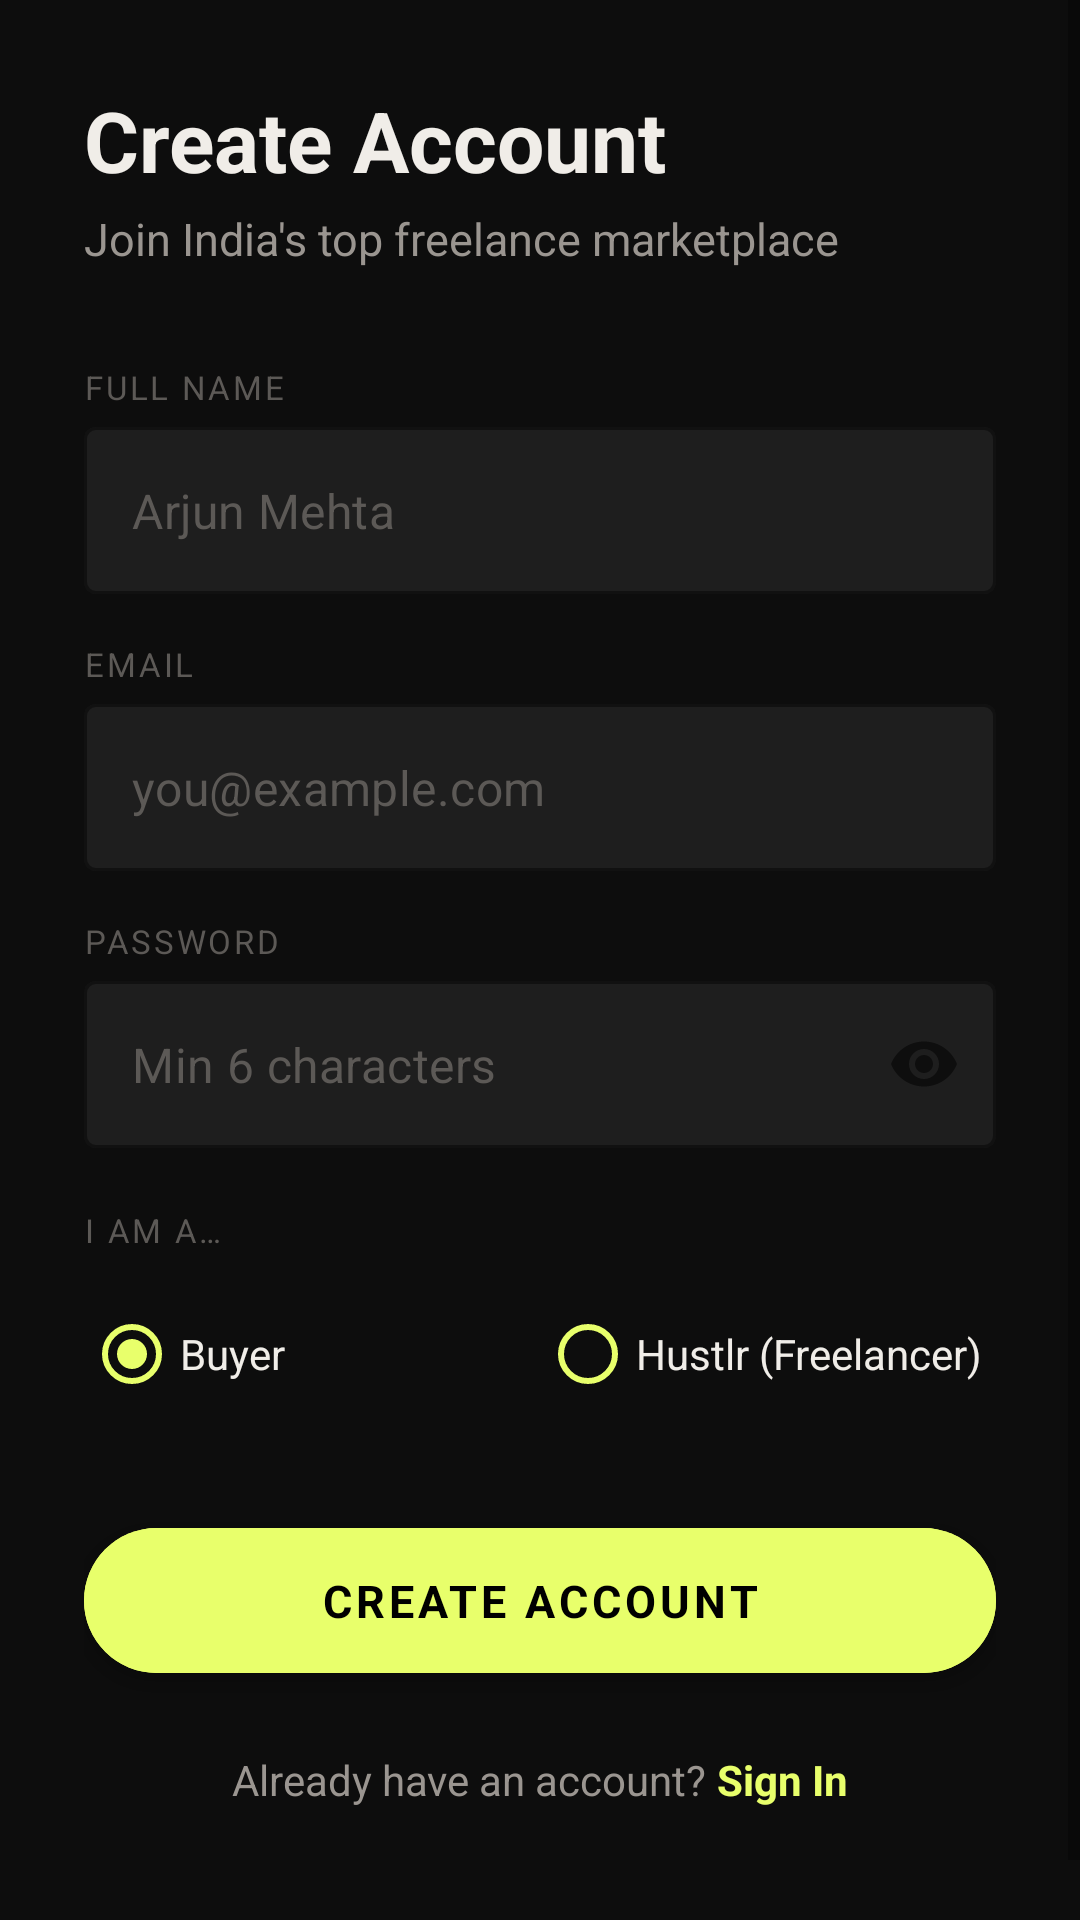

This screen was rendered from an Android layout file. Write that file and the resources it references.
<!-- AndroidManifest.xml: application theme Theme.Hustl -->
<!-- res/layout/activity_register.xml -->
<?xml version="1.0" encoding="utf-8"?>
<ScrollView xmlns:android="http://schemas.android.com/apk/res/android"
    xmlns:app="http://schemas.android.com/apk/res-auto"
    android:layout_width="match_parent"
    android:layout_height="match_parent"
    android:background="@color/bg"
    android:fillViewport="true">

    <LinearLayout
        android:layout_width="match_parent"
        android:layout_height="wrap_content"
        android:orientation="vertical"
        android:padding="28dp"
        android:paddingTop="60dp">

        <TextView android:layout_width="wrap_content" android:layout_height="wrap_content"
            android:text="Create Account" android:textColor="@color/text_primary"
            android:textSize="28sp" android:textStyle="bold" android:layout_marginBottom="4dp"/>
        <TextView android:layout_width="wrap_content" android:layout_height="wrap_content"
            android:text="Join India's top freelance marketplace" android:textColor="@color/text_secondary"
            android:textSize="15sp" android:layout_marginBottom="32dp"/>

        <TextView android:layout_width="wrap_content" android:layout_height="wrap_content"
            android:text="FULL NAME" android:textColor="@color/text_muted"
            android:textSize="11sp" android:letterSpacing="0.08" android:layout_marginBottom="6dp"/>
        <com.google.android.material.textfield.TextInputLayout
            android:layout_width="match_parent" android:layout_height="wrap_content"
            android:layout_marginBottom="16dp" app:boxBackgroundColor="@color/surface2"
            app:boxStrokeColor="@color/border" app:hintEnabled="false"
            style="@style/Widget.MaterialComponents.TextInputLayout.OutlinedBox">
            <com.google.android.material.textfield.TextInputEditText
                android:id="@+id/etName" android:layout_width="match_parent" android:layout_height="wrap_content"
                android:inputType="textPersonName" android:hint="Arjun Mehta"
                android:textColor="@color/text_primary" android:textColorHint="@color/text_muted"/>
        </com.google.android.material.textfield.TextInputLayout>

        <TextView android:layout_width="wrap_content" android:layout_height="wrap_content"
            android:text="EMAIL" android:textColor="@color/text_muted"
            android:textSize="11sp" android:letterSpacing="0.08" android:layout_marginBottom="6dp"/>
        <com.google.android.material.textfield.TextInputLayout
            android:layout_width="match_parent" android:layout_height="wrap_content"
            android:layout_marginBottom="16dp" app:boxBackgroundColor="@color/surface2"
            app:boxStrokeColor="@color/border" app:hintEnabled="false"
            style="@style/Widget.MaterialComponents.TextInputLayout.OutlinedBox">
            <com.google.android.material.textfield.TextInputEditText
                android:id="@+id/etEmail" android:layout_width="match_parent" android:layout_height="wrap_content"
                android:inputType="textEmailAddress" android:hint="you@example.com"
                android:textColor="@color/text_primary" android:textColorHint="@color/text_muted"/>
        </com.google.android.material.textfield.TextInputLayout>

        <TextView android:layout_width="wrap_content" android:layout_height="wrap_content"
            android:text="PASSWORD" android:textColor="@color/text_muted"
            android:textSize="11sp" android:letterSpacing="0.08" android:layout_marginBottom="6dp"/>
        <com.google.android.material.textfield.TextInputLayout
            android:layout_width="match_parent" android:layout_height="wrap_content"
            android:layout_marginBottom="20dp" app:boxBackgroundColor="@color/surface2"
            app:boxStrokeColor="@color/border" app:hintEnabled="false"
            app:passwordToggleEnabled="true"
            style="@style/Widget.MaterialComponents.TextInputLayout.OutlinedBox">
            <com.google.android.material.textfield.TextInputEditText
                android:id="@+id/etPassword" android:layout_width="match_parent" android:layout_height="wrap_content"
                android:inputType="textPassword" android:hint="Min 6 characters"
                android:textColor="@color/text_primary" android:textColorHint="@color/text_muted"/>
        </com.google.android.material.textfield.TextInputLayout>

        <TextView android:layout_width="wrap_content" android:layout_height="wrap_content"
            android:text="I AM A…" android:textColor="@color/text_muted"
            android:textSize="11sp" android:letterSpacing="0.08" android:layout_marginBottom="10dp"/>

        <RadioGroup android:id="@+id/rgRole" android:layout_width="match_parent"
            android:layout_height="wrap_content" android:orientation="horizontal"
            android:layout_marginBottom="28dp">
            <RadioButton android:id="@+id/rbBuyer" android:layout_width="0dp"
                android:layout_height="wrap_content" android:layout_weight="1"
                android:text="Buyer" android:checked="true"
                android:textColor="@color/text_primary" android:buttonTint="@color/accent"/>
            <RadioButton android:id="@+id/rbSeller" android:layout_width="0dp"
                android:layout_height="wrap_content" android:layout_weight="1"
                android:text="Hustlr (Freelancer)"
                android:textColor="@color/text_primary" android:buttonTint="@color/accent"/>
        </RadioGroup>

        <ProgressBar android:id="@+id/progressBar"
            android:layout_width="wrap_content" android:layout_height="wrap_content"
            android:layout_gravity="center" android:visibility="gone"
            android:layout_marginBottom="12dp" android:indeterminateTint="@color/accent"/>

        <com.google.android.material.button.MaterialButton
            android:id="@+id/btnRegister" style="@style/HustlButton"
            android:layout_width="match_parent" android:layout_height="wrap_content"
            android:text="Create Account" />

        <LinearLayout android:layout_width="match_parent" android:layout_height="wrap_content"
            android:orientation="horizontal" android:gravity="center" android:layout_marginTop="20dp" android:layout_marginBottom="30dp">
            <TextView android:layout_width="wrap_content" android:layout_height="wrap_content"
                android:text="Already have an account? " android:textColor="@color/text_secondary" android:textSize="14sp"/>
            <TextView android:id="@+id/tvLogin" android:layout_width="wrap_content" android:layout_height="wrap_content"
                android:text="Sign In" android:textColor="@color/accent" android:textSize="14sp" android:textStyle="bold"/>
        </LinearLayout>
    </LinearLayout>
</ScrollView>
<!-- resources referenced by this layout -->
<resources>
  <color name="accent">#E8FF6B</color>
  <color name="bg">#0D0D0D</color>
  <color name="border">#1A1A1A</color>
  <color name="surface2">#1E1E1E</color>
  <color name="text_muted">#5C5956</color>
  <color name="text_primary">#F0EDE8</color>
  <color name="text_secondary">#9A9590</color>
  <style name="HustlButton" parent="Widget.MaterialComponents.Button">
          <item name="android:backgroundTint">@color/accent</item>
          <item name="android:textColor">@color/black</item>
          <item name="android:textSize">15sp</item>
          <item name="android:textStyle">bold</item>
          <item name="cornerRadius">50dp</item>
          <item name="android:paddingTop">14dp</item>
          <item name="android:paddingBottom">14dp</item>
      </style>
  <style name="Theme.Hustl" parent="Theme.MaterialComponents.DayNight.NoActionBar">
          <item name="colorPrimary">@color/accent</item>
          <item name="colorPrimaryVariant">@color/accent_dark</item>
          <item name="colorOnPrimary">@color/black</item>
          <item name="colorSecondary">@color/accent</item>
          <item name="colorOnSecondary">@color/black</item>
          <item name="android:windowBackground">@color/bg</item>
          <item name="android:statusBarColor">@color/bg</item>
          <item name="android:navigationBarColor">@color/bg</item>
          <item name="android:windowLightStatusBar">false</item>
          <item name="android:textColor">@color/text_primary</item>
          <item name="android:fontFamily">sans-serif</item>
          <item name="materialAlertDialogTheme">@style/ThemeOverlay.Hustl.Dialog</item>
      </style>
  <color name="black">#000000</color>
  <color name="accent_dark">#B8CC44</color>
  <style name="ThemeOverlay.Hustl.Dialog" parent="ThemeOverlay.MaterialComponents.MaterialAlertDialog">
          <item name="colorSurface">@color/surface</item>
          <item name="colorOnSurface">@color/text_primary</item>
      </style>
  <color name="surface">#161616</color>
</resources>
